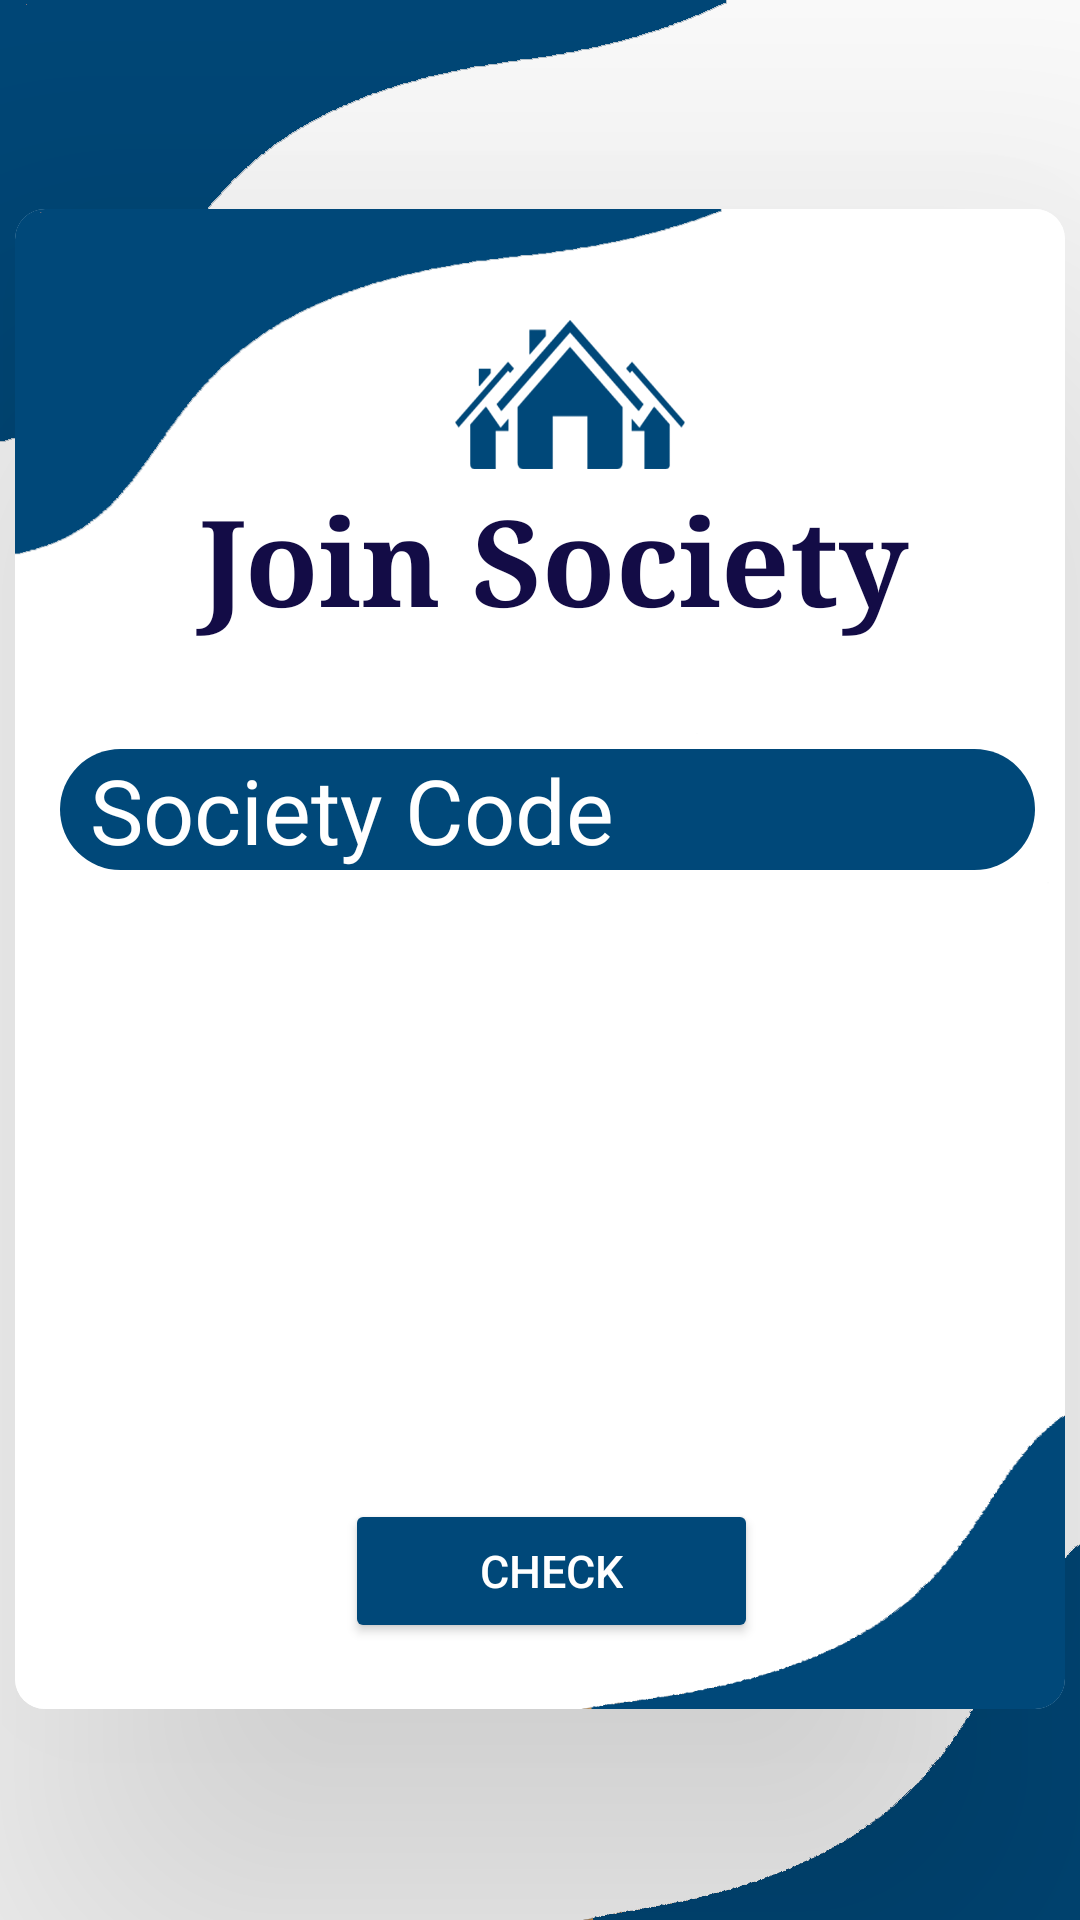

This screen was rendered from an Android layout file. Write that file and the resources it references.
<!-- AndroidManifest.xml: application theme Theme.ESocietyManagement -->
<!-- res/layout/activity_join_society.xml -->
<?xml version="1.0" encoding="utf-8"?>
<androidx.constraintlayout.widget.ConstraintLayout
    xmlns:android="http://schemas.android.com/apk/res/android"
    xmlns:app="http://schemas.android.com/apk/res-auto"
    xmlns:tools="http://schemas.android.com/tools"
    android:layout_width="match_parent"
    android:layout_height="match_parent"
    tools:context=".joinSociety"
    android:background="@drawable/register_societyblue">


    <androidx.cardview.widget.CardView
        android:id="@+id/cardView"
        android:layout_width="350dp"
        android:layout_height="500dp"
        android:elevation="60dp"
        android:translationZ="90dp"
        app:cardCornerRadius="10dp"
        app:layout_constraintBottom_toBottomOf="parent"
        app:layout_constraintEnd_toEndOf="parent"
        app:layout_constraintHorizontal_bias="0.491"
        app:layout_constraintStart_toStartOf="parent"
        app:layout_constraintTop_toTopOf="parent"
        app:layout_constraintVertical_bias="0.498">

        <ImageView
            android:layout_width="match_parent"
            android:layout_height="match_parent"
            android:background="@drawable/register_societyblue"
            tools:ignore="ContentDescription" />
        <ImageView
            android:layout_width="100dp"
            android:layout_height="110dp"
            android:layout_marginStart="135dp"
            android:layout_marginTop="10dp"
            android:src="@drawable/logo"
            app:layout_constraintEnd_toEndOf="parent"
            app:layout_constraintHorizontal_bias="0.466"
            app:layout_constraintStart_toStartOf="parent"
            app:layout_constraintTop_toTopOf="parent"
            app:tint="#004879"
            tools:ignore="ContentDescription" />


        <EditText
            android:id="@+id/code"
            android:layout_width="match_parent"
            android:layout_height="wrap_content"
            android:layout_marginStart="15dp"
            android:layout_marginTop="180dp"
            android:layout_marginEnd="10dp"
            android:background="@drawable/bg"
            android:hint="Society Code"
            android:importantForAutofill="no"
            android:paddingStart="10dp"
            android:textColor="@color/white"
            android:textColorHint="@color/white"
            android:textSize="30sp"
            tools:ignore="HardcodedText,RtlSymmetry,TextFields,TouchTargetSizeCheck" />


        <TextView
            android:layout_width="match_parent"

            android:layout_height="wrap_content"
            android:layout_marginTop="90dp"
            android:fontFamily="serif"
            android:paddingStart="10dp"
            android:text="Join Society"
            android:textAlignment="center"
            android:textColor="#130C46"
            android:textSize="40sp"
            android:textStyle="bold"
            tools:ignore="HardcodedText,RtlSymmetry" />


        <TextView
            android:visibility="invisible"
            android:id="@+id/societyName"
            android:layout_width="match_parent"
            android:layout_height="wrap_content"
            android:layout_marginStart="15dp"
            android:layout_marginTop="320dp"
            android:singleLine="true"
            android:background="@drawable/bg"
            android:layout_marginEnd="10dp"
            android:paddingStart="10dp"
            android:textColor="@color/white"
            android:textSize="20sp"
            tools:ignore="HardcodedText,RtlSymmetry" />

        <TextView
            android:visibility="invisible"
            android:id="@+id/cityName"
            android:textColorHint="@color/black"
            android:layout_width="match_parent"
            android:singleLine="true"
            android:layout_height="wrap_content"
            android:layout_marginStart="15dp"
            android:layout_marginTop="380dp"
            android:background="@drawable/bg"
            android:layout_marginEnd="10dp"

            android:paddingStart="10dp"
            android:textColor="@color/white"
            android:textSize="20sp"
            tools:ignore="HardcodedText,RtlSymmetry" />

        <TextView
            android:visibility="invisible"
            android:id="@+id/plotNo"
            android:textColorHint="@color/white"
            android:layout_width="match_parent"
            android:layout_height="wrap_content"
            android:layout_marginStart="15dp"
            android:layout_marginTop="260dp"
            android:singleLine="true"
            android:background="@drawable/bg"
            android:layout_marginEnd="10dp"
            android:paddingStart="10dp"
            android:textColor="@color/white"
            android:textSize="20sp"

            tools:ignore="HardcodedText,RtlSymmetry" />

        <ImageButton
            android:visibility="gone"
            android:background="@drawable/bg"
            android:src="@drawable/ic_baseline_navigate_next_24"
            android:id="@+id/joinBtn"
            android:layout_width="80dp"
            android:layout_height="wrap_content"
            android:layout_marginStart="280dp"
            android:layout_marginTop="450dp"
            android:layout_marginEnd="50dp"
            android:backgroundTint="#00FFFF00"
            android:paddingStart="45dp"
            android:paddingTop="10dp"
            android:paddingEnd="45dp"
            android:paddingBottom="10dp"
            android:shadowDx="50"
            android:shadowDy="50"
            android:textSize="25sp"
            app:cornerRadius="20dp"
            tools:ignore="ContentDescription"
            app:tint="@color/white" />

        <Button
            android:id="@+id/checkBtn"
            android:layout_width="wrap_content"
            android:layout_height="wrap_content"
            android:layout_marginStart="110dp"
            android:text="Check"
            android:layout_marginTop="430dp"
            android:backgroundTint="#004879"
            android:textColor="@color/white"
            android:paddingStart="45dp"
            android:paddingTop="10dp"
            android:paddingEnd="45dp"
            android:paddingBottom="10dp"
            android:shadowColor="#000000"
            android:shadowDx="50"
            android:shadowDy="50"
            android:textSize="15sp"
            app:cornerRadius="20dp"
            app:tint="#4A4F58"
            tools:ignore="HardcodedText" />


    </androidx.cardview.widget.CardView>

</androidx.constraintlayout.widget.ConstraintLayout>
<!-- resources referenced by this layout -->
<resources>
  <!-- drawable bg (drawable-v24) -->
  <?xml version="1.0" encoding="utf-8"?>
  <shape xmlns:android="http://schemas.android.com/apk/res/android">
  
  
      <solid android:color="#004879"/>
      <corners android:radius="500dp"/>
  </shape>
  <!-- drawable ic_baseline_navigate_next_24 (drawable-v24) -->
  <vector android:autoMirrored="true" android:height="60dp"
      android:tint="#000000" android:viewportHeight="24"
      android:viewportWidth="24" android:width="60dp" xmlns:android="http://schemas.android.com/apk/res/android">
      <path android:fillColor="@android:color/white" android:pathData="M10,6L8.59,7.41 13.17,12l-4.58,4.59L10,18l6,-6z"/>
  </vector>
  <!-- drawable logo: png bitmap (drawable-v24, 153358 bytes) -->
  <!-- drawable register_societyblue: png bitmap (drawable, 30168 bytes) -->
  <style name="Theme.ESocietyManagement" parent="Theme.MaterialComponents.DayNight.NoActionBar">
          
          <item name="colorPrimary">@color/purple_500</item>
          <item name="colorPrimaryVariant">@color/purple_700</item>
          <item name="colorOnPrimary">@color/white</item>
          
          <item name="colorSecondary">@color/teal_200</item>
          <item name="colorSecondaryVariant">@color/teal_700</item>
          <item name="colorOnSecondary">@color/black</item>
          
          <item name="android:statusBarColor">#04288A</item>
          
      </style>
  <!-- not gathered from this repository: default colours our renderer supplied (Android Studio template values) -->
  <color name="purple_500">#FF6200EE</color>
  <color name="purple_700">#FF3700B3</color>
  <color name="teal_200">#FF03DAC5</color>
  <color name="teal_700">#FF018786</color>
  <color name="black">#FF000000</color>
  <color name="white">#FFFFFFFF</color>
</resources>
